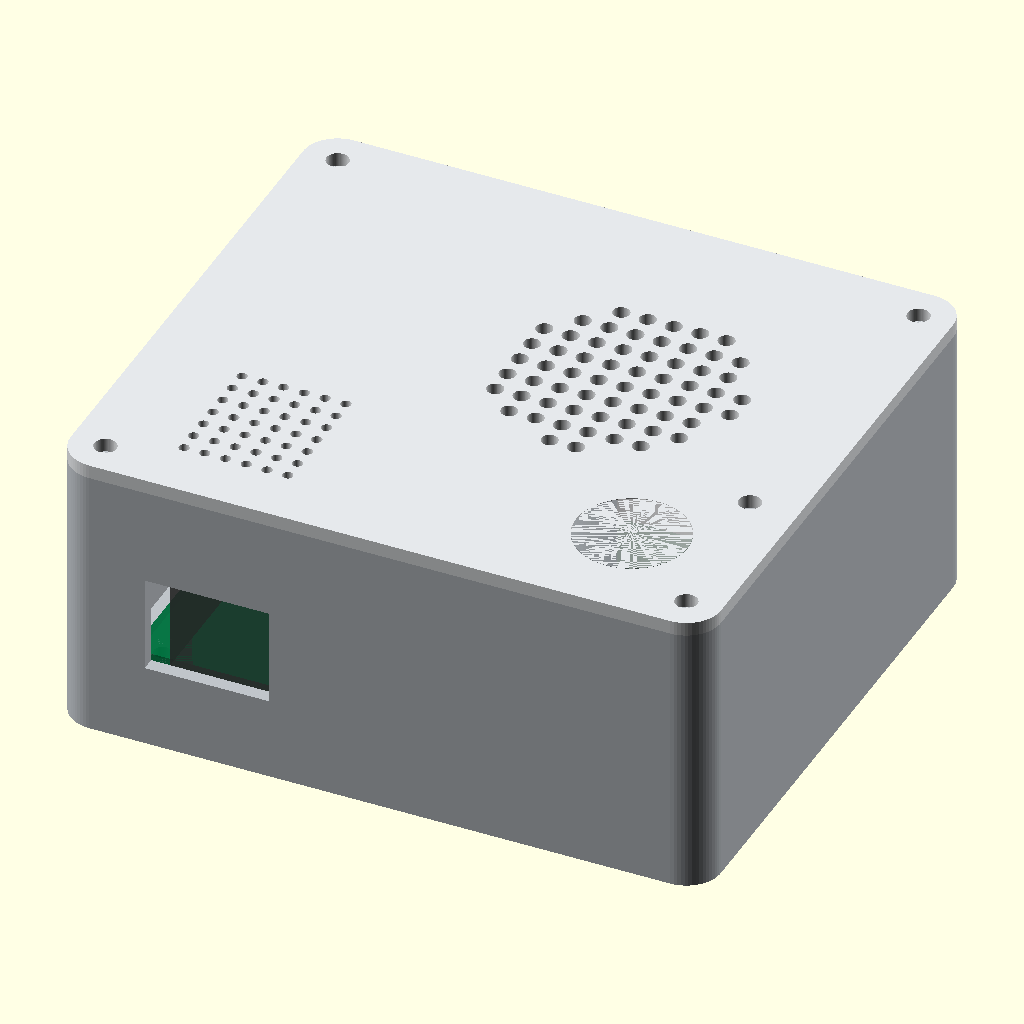
Cell 1: the model at its default parameters.
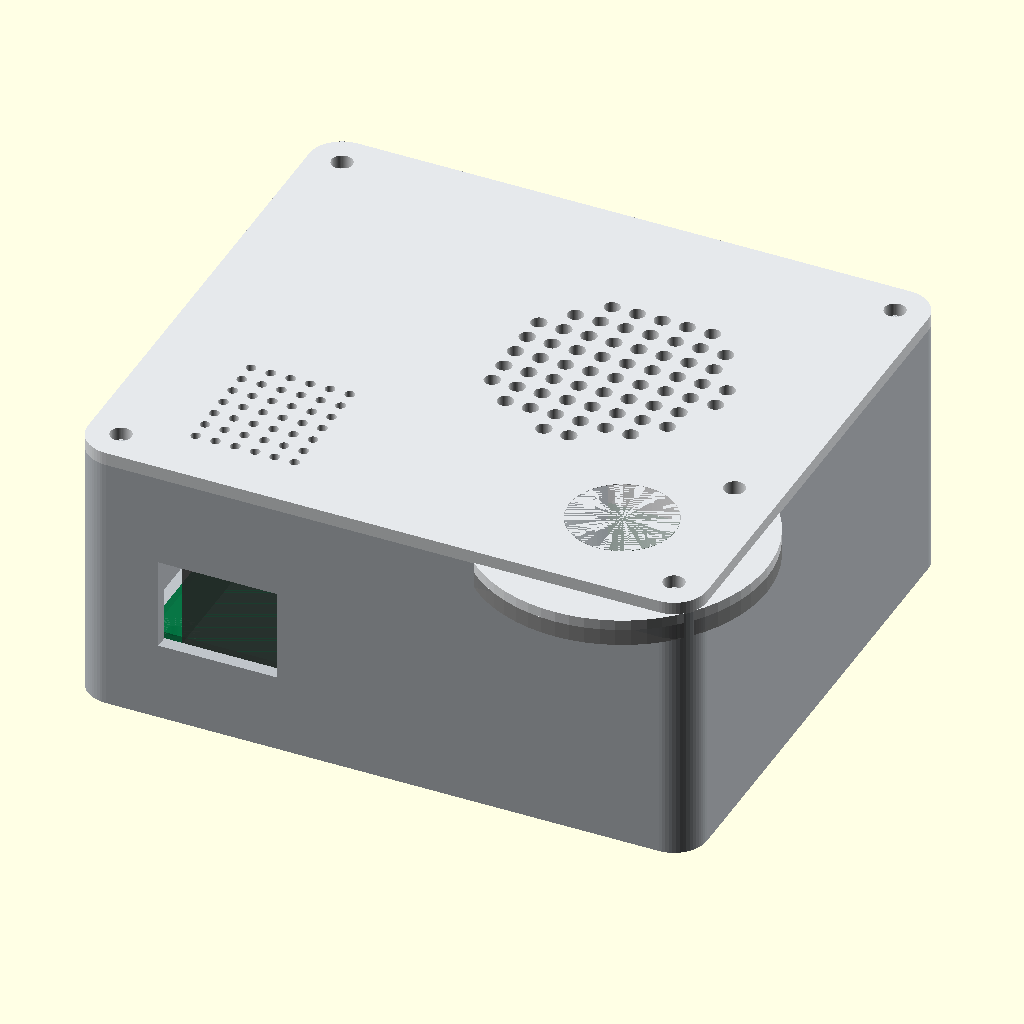
Cell 2: the same model with button_nut_d = 44.
The same orthographic view direction (rotation 55°, 0°, 25°; colour scheme Cornfield) for every cell, with the view re-fitted per cell, so scale and position can differ between cells.
The OpenSCAD source (mechanical/enclosure.scad):
// Mesa Voice rev A - mechanical source, millimetres.
// Own geometry CC-BY-4.0. See ../docs/mechanical.md for tolerances/assembly.
// X/Y are the carrier PCB axes; +Z points upwards in assembled coordinates.
// Exportable parts are already oriented for FDM printing, flat on Z=0.
part = "assembly"; // base, lid, speaker_clamp, assembly, exploded, footprint
$fn = 64;

case_x=94; case_y=82; base_h=40; lid_t=2;
wall=2; floor_t=2; corner_r=5;
pcb_origin=[7,9]; pcb_size=[64,54]; pcb_z=6; pcb_t=1.6;
pcb_holes=[[3,3],[61,3],[3,51],[61,51]];
case_screws=[[5,5],[89,5],[5,77],[89,77]];
speaker=[60,47]; speaker_rim_d=40.0; speaker_pocket_d=40.6;
speaker_clamp_inner_d=36.8; speaker_clamp_outer_d=44.6;
speaker_screw_radius=25.5; speaker_seat_z=2.7; clamp_z=4.0;
button=[76,16]; button_hole_d=16.1;
button_nut_d=22; // reserve nut, washer and tightening clearance, not only M16 body
led=[87,29]; led_hole_d=3.2;
mic=[22,18];
usb_x=22; usb_z=19; usb_w=18; usb_h=14;
// z for lid() is distance from its exterior face towards its interior.
function lid_xy(p)=[p[0],case_y-p[1]];

assert(wall>=2 && floor_t>=2,"Minimum FDM walls: 2 mm");
assert(pcb_z+pcb_t+25 < base_h-2.5,"Module envelope touches lid lip");
assert(case_y-wall-1.8-(pcb_origin[1]+pcb_size[1])>=15,"Antenna to PCB edge <15mm");
assert(speaker_pocket_d>speaker_rim_d+0.4,"Insufficient speaker clearance");

module rr2d(w,d,r) {
    translate([r,r]) offset(r=r) square([w-2*r,d-2*r]);
}
module rr(w,d,h,r) { linear_extrude(height=h) rr2d(w,d,r); }
module hole(p,d,h,z=-0.1) { translate([p[0],p[1],z]) cylinder(d=d,h=h); }

module base() {
    difference() {
        union() {
            difference() {
                rr(case_x,case_y,base_h,corner_r);
                translate([wall,wall,floor_t])
                    rr(case_x-2*wall,case_y-2*wall,base_h,corner_r-wall);
            }
            // PCB bosses. M3x5 screws, 2.5mm pilots, no metal inserts needed.
            for(p=pcb_holes)
                translate([pcb_origin[0]+p[0],pcb_origin[1]+p[1],floor_t-0.1])
                    cylinder(d=6.8,h=pcb_z-floor_t+0.1);
            // Four lid bosses with short ribs to their adjacent enclosure walls.
            for(p=case_screws) {
                translate([p[0],p[1],floor_t-0.1]) cylinder(d=8,h=base_h-floor_t+0.1);
                translate([p[0]<case_x/2 ? 1 : case_x-5,p[1]-1.2,floor_t])
                    cube([4,2.4,base_h-floor_t]);
            }
            // Two wire-tie bridges, kept away from the PCB/antenna envelope.
            for(p=[[21,70],[45,70]]) translate([p[0]-4,p[1]-2,floor_t-0.1])
                difference() { cube([8,4,4.1]); translate([2,-0.1,0]) cube([4,4.2,2.2]); }
        }
        for(p=pcb_holes)
            hole([pcb_origin[0]+p[0],pcb_origin[1]+p[1]],2.5,pcb_z-floor_t+0.6,floor_t-0.5);
        for(p=case_screws) hole(p,2.5,10.2,base_h-10);
        // Oversized port includes plug overmould access, not just connector shell.
        translate([usb_x-usb_w/2,-0.1,usb_z-usb_h/2]) cube([usb_w,wall+0.2,usb_h]);
        // Left cooling slots leave the rear antenna adhesive area uninterrupted.
        // They do not provide an IP seal.
        for(y=[34:8:58]) translate([-0.1,y,10]) cube([wall+0.2,3,8]);
    }
}

module grille_holes(center,radius,pitch=3.8,d=2.4) {
    for(x=[-radius:pitch:radius],y=[-radius:pitch:radius])
        if(x*x+y*y < (radius-d/2)*(radius-d/2))
            hole([center[0]+x,center[1]+y],d,lid_t+0.3);
}
module lid() {
    s=lid_xy(speaker); b=lid_xy(button); l=lid_xy(led); m=lid_xy(mic);
    difference() {
        union() {
            rr(case_x,case_y,lid_t,corner_r);
            // Loose locating lip; interrupted around screw bosses.
            difference() {
                translate([2.3,2.3,lid_t-0.1]) rr(case_x-4.6,case_y-4.6,2.6,2.7);
                translate([3.7,3.7,lid_t-0.2]) rr(case_x-7.4,case_y-7.4,2.9,1.3);
                for(p=case_screws) hole(lid_xy(p),9.1,3.0,lid_t-0.2);
            }
            // Side pocket locates only the metal flange; grille is the front seat.
            translate([s[0],s[1],lid_t-0.1]) difference() {
                cylinder(d=speaker_clamp_outer_d,h=2.1);
                translate([0,0,-0.1]) cylinder(d=speaker_pocket_d,h=2.3);
            }
            for(a=[0,90,180,270])
                translate([s[0]+speaker_screw_radius*cos(a),s[1]+speaker_screw_radius*sin(a),lid_t-0.1])
                    cylinder(d=5.8,h=clamp_z-lid_t+0.1);
            // Reinforce the panel around the 4 N pushbutton. 3.5 mm total panel.
            hole(b,button_nut_d,1.6,lid_t-0.1);
        }
        for(p=case_screws) hole(lid_xy(p),3.2,lid_t+0.3);
        grille_holes(s,18.0);
        // Broad mic grille tolerates the expansion-board revision/stack position.
        for(x=[-7.5:3:7.5],y=[-9:3:9]) hole([m[0]+x,m[1]+y],1.5,lid_t+0.3);
        hole(b,button_hole_d,lid_t+1.8);
        hole(l,led_hole_d,lid_t+0.3);
        for(a=[0,90,180,270])
            hole([s[0]+speaker_screw_radius*cos(a),s[1]+speaker_screw_radius*sin(a)],1.65,clamp_z-0.9,1.0);
    }
}

module speaker_clamp() {
    // Print flat. Assembly bottom sits at lid z=4, above compressed gasket/rim.
    difference() {
        union() {
            cylinder(d=speaker_clamp_outer_d,h=2);
            for(a=[0,90,180,270]) hull() {
                rotate([0,0,a]) translate([20,0,0]) cylinder(d=5.8,h=2);
                rotate([0,0,a]) translate([speaker_screw_radius,0,0]) cylinder(d=5.8,h=2);
            }
        }
        translate([0,0,-0.1]) cylinder(d=speaker_clamp_inner_d,h=2.2);
        for(a=[0,90,180,270]) rotate([0,0,a])
            translate([speaker_screw_radius,0,-0.1]) cylinder(d=2.2,h=2.2);
        // Two solder-terminal/wire slots; rotate speaker to align with them.
        for(a=[45,225]) rotate([0,0,a]) translate([17,-2.5,-0.1]) cube([7,5,1.2]);
    }
}

module envelopes() {
    // Conservative bounding geometry only: not manufacturer STEP models.
    color([0,0.45,0.25,0.8]) translate([pcb_origin[0],pcb_origin[1],pcb_z]) cube([64,54,pcb_t]);
    color([0.25,0.25,0.25,0.7]) translate([pcb_origin[0]+6.1,pcb_origin[1]-1.5,pcb_z+pcb_t]) cube([17.8,21,25]);
    color([0.1,0.4,0.7,0.7]) translate([pcb_origin[0]+33.3,pcb_origin[1]+19.46,pcb_z+pcb_t]) cube([19.4,17.84,22]);
    color([0.7,0.7,0.7,0.7]) translate([button[0],button[1],base_h+lid_t-18.5]) cylinder(d=16,h=18.5);
    color([0.5,0.5,0.5,0.7]) translate([button[0],button[1],36]) cylinder(d=button_nut_d,h=2.5);
    color([0.1,0.1,0.1,0.7]) translate([speaker[0],speaker[1],base_h+lid_t-speaker_seat_z]) {
        translate([0,0,-1.3]) cylinder(d=40.2,h=1.3);
        translate([0,0,-4.6]) cylinder(d=36.3,h=3.3);
    }
    color([0.1,0.1,0.1,0.6]) translate([10,case_y-wall-1.8,16]) cube([37.4,1.8,17.5]);
}
// Independent fit export: collisions of nominal component envelopes with printed
// parts. Small inset avoids treating intended mating-plane contact as penetration.
// No claim about cable flexibility, acoustic seal, tolerances or connector detail.
module printed_assembly() {
    base();
    translate([0,case_y,base_h+lid_t]) rotate([180,0,0]) {
        lid();
        translate([speaker[0],case_y-speaker[1],clamp_z]) speaker_clamp();
    }
}
module component_keepouts() {
    translate([pcb_origin[0]+0.02,pcb_origin[1]+0.02,pcb_z+0.02]) cube([63.96,53.96,pcb_t-0.04]);
    translate([13.1,7.5,7.62]) cube([17.8,21,24.96]); // Sense incl. headers
    translate([40.3,28.46,7.62]) cube([19.4,17.84,21.96]); // amp incl. terminal
    for(p=[[16,49],[27,53]]) translate([p[0]-2.5,p[1]-3,7.62]) cube([7.5,6,11.98]); // JST mates
    translate([button[0],button[1],23.5]) cylinder(d=15.96,h=18.48);
    translate([button[0],button[1],36.02]) cylinder(d=button_nut_d-0.04,h=2.46);
    translate([led[0],led[1],32]) cylinder(d=2.96,h=9.98);
    translate([led[0],led[1],38]) cylinder(d=3.8,h=1.98);
    translate([speaker[0],speaker[1],38.02]) cylinder(d=40.2,h=1.26);
    translate([speaker[0],speaker[1],34.7]) cylinder(d=36.3,h=3.28);
    translate([10,78.22,16]) cube([37.4,1.76,17.5]);
}
module fitcheck() {
    intersection() { printed_assembly(); component_keepouts(); }
    // USB overmould path (16 x 12 mm); excluded from module-vs-module checks.
    intersection() { base(); translate([14,-1,13]) cube([16,13,12]); }
    // PCB screw heads vs modules, and button nut vs speaker envelope.
    intersection() {
        union() for(p=pcb_holes) translate([pcb_origin[0]+p[0],pcb_origin[1]+p[1],7.62]) cylinder(d=5.5,h=3);
        union() {
            translate([13.1,7.5,7.62]) cube([17.8,21,24.96]);
            translate([40.3,28.46,7.62]) cube([19.4,17.84,21.96]);
        }
    }
}
module assembly(explode=0) {
    color([0.75,0.77,0.79,1]) base();
    envelopes();
    translate([0,case_y,base_h+lid_t+explode]) rotate([180,0,0]) {
        color([0.9,0.91,0.92,1]) lid();
        translate([speaker[0],case_y-speaker[1],clamp_z]) color([0.4,0.45,0.5,1]) speaker_clamp();
    }
}

if(part=="base") base();
else if(part=="lid") lid();
else if(part=="speaker_clamp") speaker_clamp();
else if(part=="assembly") assembly();
else if(part=="exploded") assembly(28);
else if(part=="footprint") projection(cut=false) lid();
else if(part=="fitcheck") fitcheck();
else assert(false,"Unknown part");
Customizer parameters (derived from the source; name, type, default, range or options):
part: string, default "assembly"
button_nut_d: number, default 22
mic: vector, default [22, 18]
